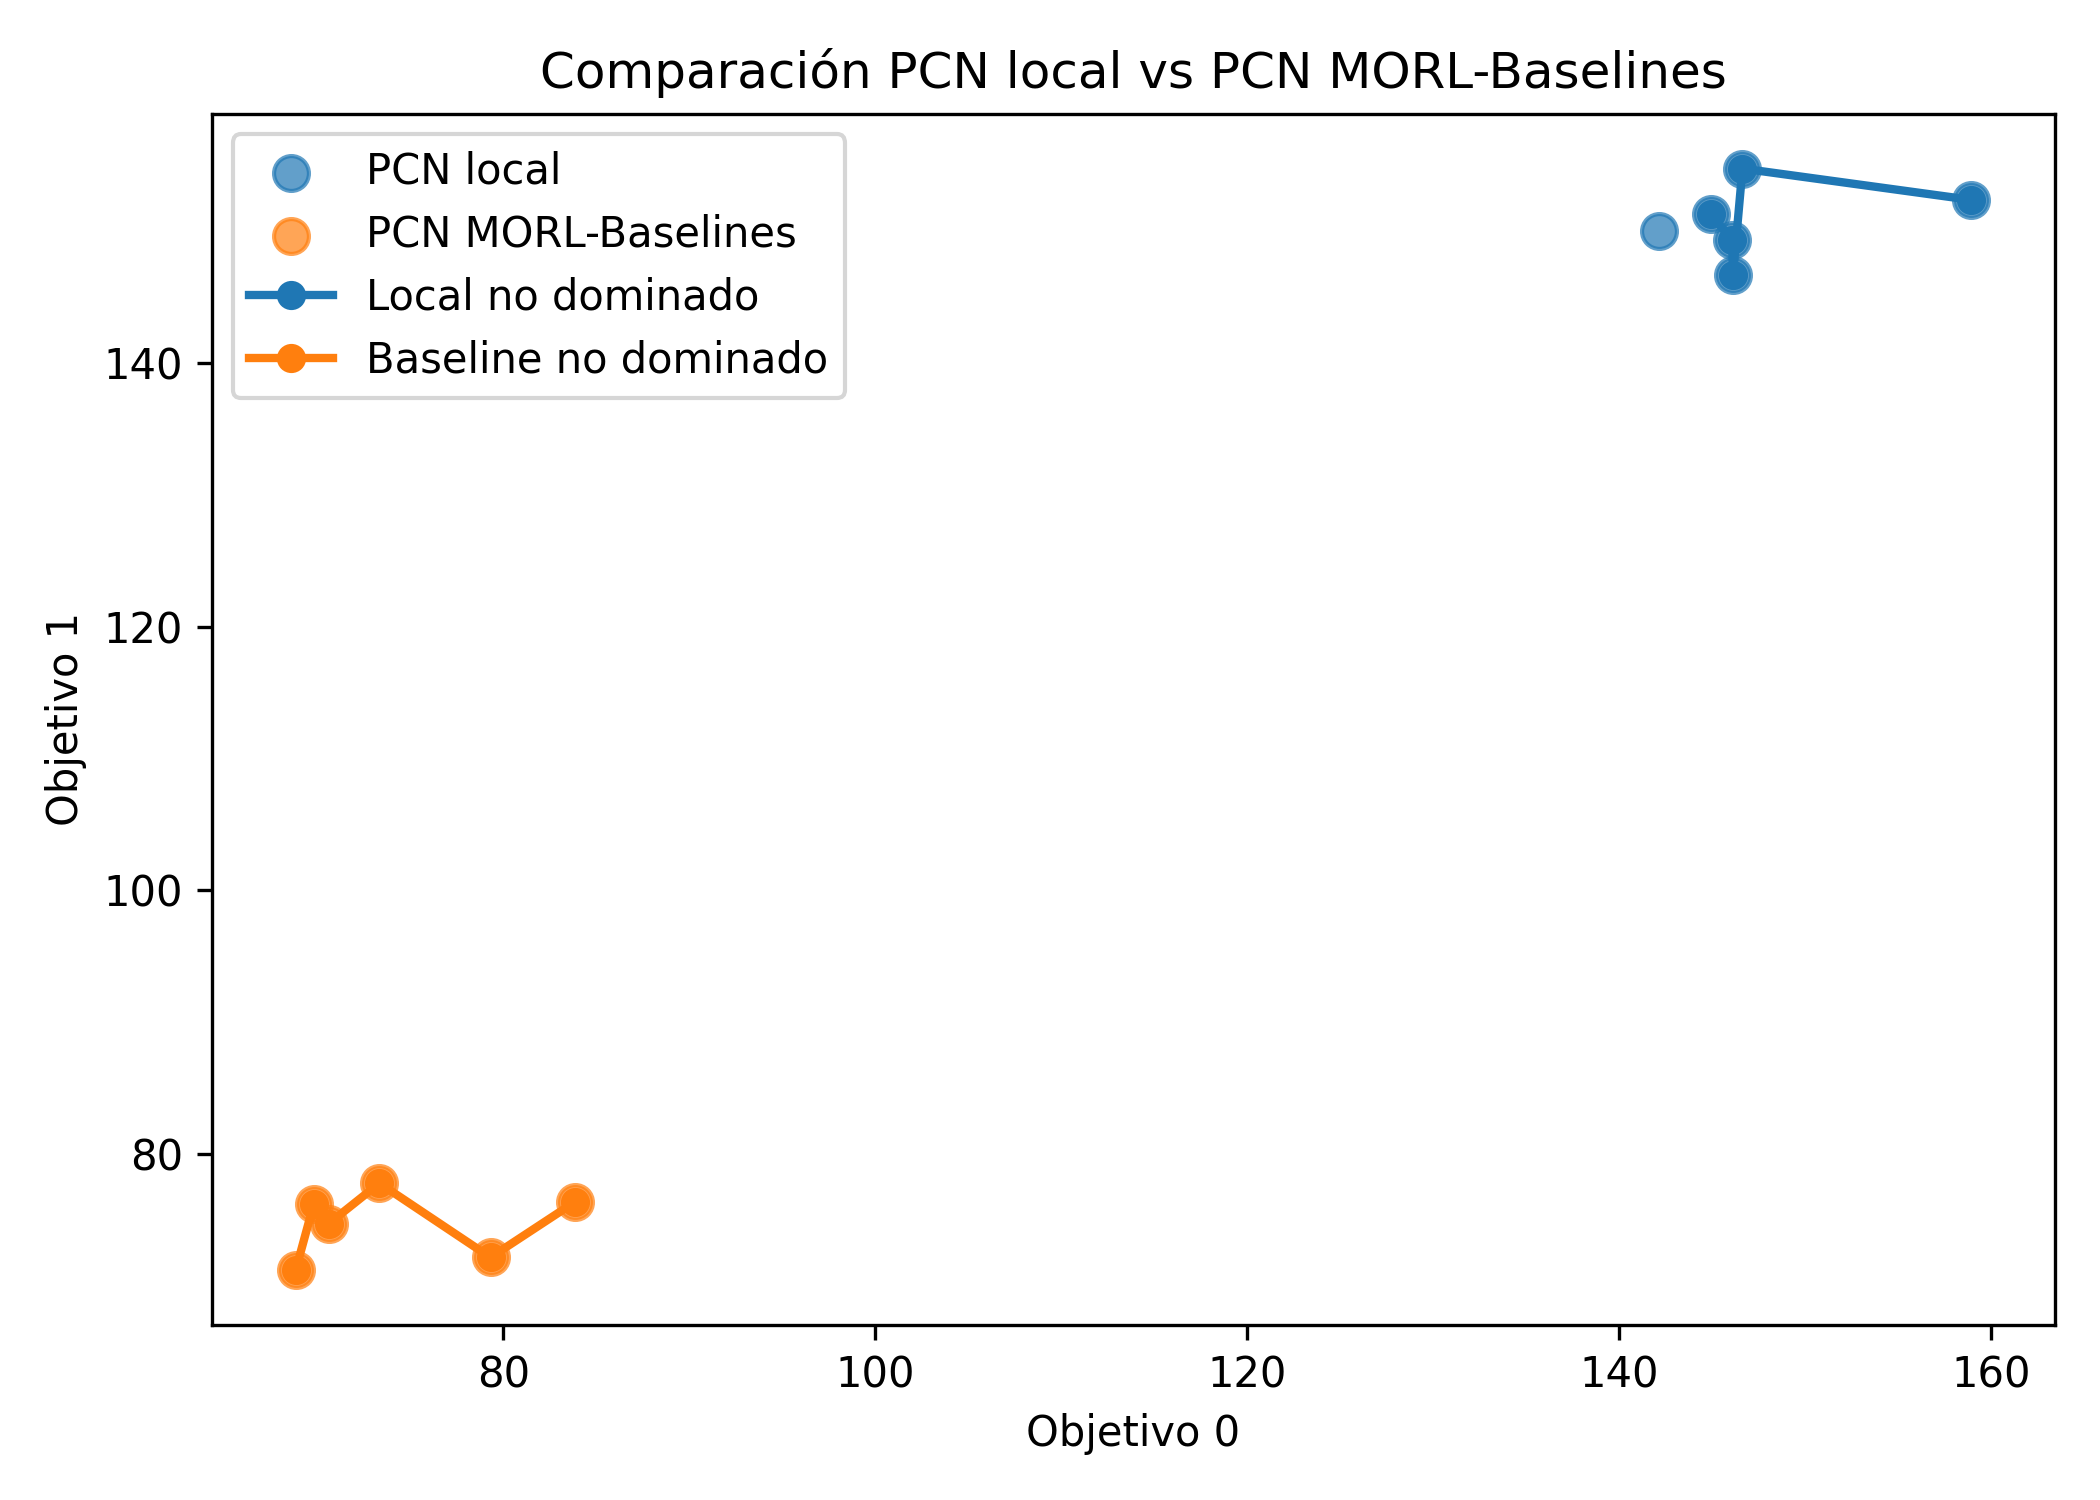

Values plotted in this chart, from the file beside it:
Método, Soluciones evaluadas, Soluciones no dominadas, Mejor objetivo 0, Mejor objetivo 1, Mejor objetivo 2
PCN local, 6, 5, 158.9, 154.7, -53.58
PCN MORL-Baselines, 6, 6, 83.83, 77.79, 74.22
